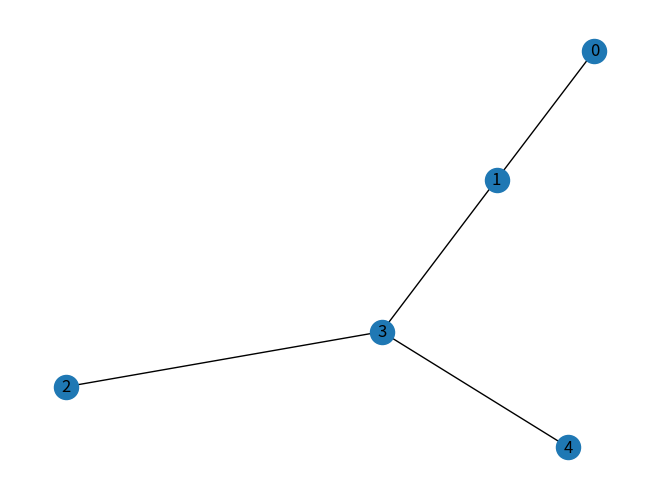

Source code (Python):
import numpy as np
from typing import Union
from itertools import combinations
from copy import deepcopy
import networkx as nx
import matplotlib.pyplot as plt
from scipy import stats


class Node:
    def __init__(self, data=None, nref=None, pref=None):
        self.value = data
        self.nref = nref
        self.pref = pref

    def __eq__(self, other):
        return self.value == other.value


class SparseMatrixElement(Node):

    def __init__(self, col, *args):
        super().__init__(*args)
        self.col = col

    def __repr__(self):
        return f"SparseMatrixElementObject Col: {self.col} Value: {self.value}"

    def __eq__(self, other):
        return self.col == other.col and self.value == other.value


class DoublyLinkedList:
    def __init__(self):
        self.head = None
        self.index = None

    def __repr__(self):
        if self.head is None:
            return "List has no element"
        else:
            list_string = []
            n = self.head
            print(self.head)
            while n is not None:
                list_string.append(f"{n.col}:{n.value}")
                print(list_string)
                n = n.nref
            return ','.join(list_string)

    @property
    def length(self):
        count = 0
        node = self.head
        while node:
            count += 1
            node = node.nref
        return count

    def insert_in_emptylist(self, data):
        if self.head is None:
            new_node = Node(data)
            self.head = new_node
        else:
            print("list is not empty")

    def insert_at_start(self, data):
        new_node = Node(data)
        new_node.nref = self.head
        if self.head is not None:
            self.head.pref = new_node
        print("node inserted")
        self.head = new_node

    def insert_at_end(self, new_node: SparseMatrixElement):
        new_node.nref = None
        if self.head is None:
            new_node.pref = None
            self.head = new_node
            return
        last = self.head
        while last.nref is not None:
            last = last.nref
        last.nref = new_node
        new_node.pref = last
        return

    def insert_after_item(self, prev_node, data):
        if self.head is None:
            print("List is empty")
            return
        new_node = Node(data, nref=prev_node.nref, pref=prev_node)
        prev_node.next = new_node
        if new_node.nref is not None:
            new_node.nref.pref = new_node

    def insert_before_item(self, x, data):
        if self.head is None:
            print("List is empty")
            return
        else:
            n = self.head
            while n is not None:
                if n.value == x:
                    break
                n = n.nref
            if n is None:
                print("item not in the list")
            else:
                new_node = Node(data)
                new_node.nref = n
                new_node.pref = n.pref
                if n.pref is not None:
                    n.pref.nref = new_node
                n.pref = new_node

    def insert_fill_at_col(self, col):
        new_node = SparseMatrixElement(col, 1)
        node = self.head
        if node.col > new_node.col:
            new_node.nref = self.head
            if self.head:
                self.head.pref = new_node
            self.head = new_node
        else:
            while node:
                if node.col > new_node.col:
                    new_node.nref = node
                    new_node.pref = node.pref
                    if node.pref is not None:
                        node.pref.nref = new_node
                    node.pref = new_node
                    return
                node = node.nref
            self.insert_at_end(new_node)

    def traverse_list(self):
        if self.head is None:
            print("List has no element")
            return
        else:
            n = self.head
            while n is not None:
                print(n.value, " ")
                n = n.nref

    def delete_at_start(self):
        if self.head is None:
            print("The list has no element to delete")
            return
        if self.head.nref is None:
            self.head = None
            return
        self.head = self.head.nref
        self.start_prev = None

    def delete_at_end(self):
        if self.head is None:
            print("The list has no element to delete")
            return
        if self.head.nref is None:
            self.head = None
            return
        n = self.head
        while n.nref is not None:
            n = n.nref
        n.pref.nref = None

    def delete_element_by_value(self, x):
        if self.head is None:
            print("The list has no element to delete")
            return
        if self.head.nref is None:
            if self.head.value == x:
                self.head = None
            else:
                print("Item not found")
            return

        if self.head.value == x:
            self.head = self.head.nref
            self.head.pref = None
            return

        n = self.head
        while n.nref is not None:
            if n.value == x:
                break
            n = n.nref
        if n.nref is not None:
            n.pref.nref = n.nref
            n.nref.pref = n.pref
        else:
            if n.value == x:
                n.pref.nref = None
            else:
                print("Element not found")

    def delete_element_by_col(self, col: int):
        node = self.head
        if node.col == col:
            self.head = node.nref
            self.head.pref = None
            return
        else:
            while node:
                if node.col == col:
                    if node.nref:
                        node.pref.nref = node.nref
                        node.nref.pref = node.pref
                    else:
                        node.pref.nref = None
                    break
                node = node.nref

    def reverse_linked_list(self):
        if self.head is None:
            print("The list has no element to delete")
            return
        p = self.head
        q = p.nref
        p.nref = None
        p.pref = q
        while q is not None:
            q.pref = q.nref
            q.nref = p
            p = q
            q = q.pref
        self.head = p

    def get_node(self, index):
        current = self.head
        count = 0
        while current:
            if count == index:
                return current
            count += 1
            current = current.nref
        assert False

    def get_node_by_col(self, col):
        current = self.head
        while current:
            if current.col == col:
                return current
            current = current.nref
        assert False

    def connected_to_node(self, col):
        current = self.head
        while current:
            if current.col == col:
                return True
            current = current.nref
        return False

    def permutate(self, p_vector):
        node = self.head
        list_col = []
        list_col_new = []
        list_value = []
        while node:
            list_col.append(node.col)
            list_value.append(node.value)
            node = node.nref
        for col in list_col:
            list_col_new.append(p_vector.index(col))
        list_pair = zip(list_value, list_col_new)
        list_pair_new = sorted(list_pair, key = lambda x: x[1])
        node = self.head
        for pair in list_pair_new:
            node.value, node.col = pair
            node = node.nref


def generate_sparse_matrix_from_raw(raw_matrix, ignore_zero: bool = True,
                                    min_value: Union[float, int] = 0):
    n_rows, n_cols = raw_matrix.shape
    row_head = []
    row_diag = []
    row_sparse_matrix = SparseMatrix()
    for i in range(n_rows):
        sr = DoublyLinkedList()  # sparse row
        for j in range(n_cols):
            if raw_matrix[i, j] != 0:
                sme = SparseMatrixElement(j, raw_matrix[i, j])
                sr.insert_at_end(sme)
        row_diag.append(sr.get_node_by_col(i))
        row_head.append(sr.head)
        row_sparse_matrix.append(sr)
    return row_head, row_diag, row_sparse_matrix


def get_diagonal_vector(mat):
    row_diag = []
    for i, row in enumerate(mat):
        row_diag.append(row.get_node_by_col(i))
    return row_diag


class SparseMatrix(list):

    def __repr__(self):
        list_str = []
        for index, row in enumerate(self):
            node = row.head
            while node:
                list_str.append(f"row {index} col {node.col} value "
                                f"{node.value}")
                node = node.nref
        return '\n'.join(list_str)

    def print_all(self):
        for index, row in enumerate(self):
            node = row.head
            while node:
                print(f"Row: {index}", node)
                node = node.nref

    def append(self, dl):
        dl.index = len(self)
        super(SparseMatrix, self).append(dl)

    def row_full(self, index):
        return load_sparse_working_row(self[index], len(self))

    def permutate(self, p_vector):
        for row in self:
            row.permutate(p_vector)
        self.__init__([self[i] for i in p_vector])


def load_sparse_working_row(dl: DoublyLinkedList, length: int):
    """
    It is actually the working row full vector.
    """
    node = dl.head
    swr = [0] * length
    while node:
        swr[node.col] = node.value
        node = node.nref
    return swr


def unload_sparse_working_row(dl: DoublyLinkedList, swr: list):
    node = dl.head
    while node:
        node.value = swr[node.col]
        swr[node.col] = 0
        node = node.nref
    return dl


def sparse_factorization(sparse_matrix, row_diag):
    n_dim = len(sparse_matrix)
    for i in range(1, n_dim):
        swr = load_sparse_working_row(sparse_matrix[i], n_dim)
        p2 = sparse_matrix[i].head
        while p2 != row_diag[i]:
            p1 = row_diag[p2.col]
            swr[p2.col] /= p1.value
            p1 = p1.nref
            while p1:
                swr[p1.col] -= swr[p2.col] * p1.value
                p1 = p1.nref
            p2 = p2.nref
        sparse_matrix[i] = unload_sparse_working_row(sparse_matrix[i], swr)
    return sparse_matrix


def sparse_factorization_using_permutation(sparse_matrix, row_diag, p_vector):
    n_dim = len(sparse_matrix)
    for i in range(1, n_dim):
        k = p_vector[i]
        swr = load_sparse_working_row(sparse_matrix[k], n_dim)
        p2 = sparse_matrix[k].head
        while p2 != row_diag[k]:
            p1 = row_diag[p2.col]
            swr[p2.col] /= p1.value
            p1 = p1.nref
            while p1:
                swr[p1.col] -= swr[p2.col] * p1.value
                p1 = p1.nref
            p2 = p2.nref
        sparse_matrix[k] = unload_sparse_working_row(sparse_matrix[k], swr)
    return sparse_matrix


def sparse_forward_substitution(sparse_matrix, row_diag, p_vector, b_vector):
    n_dim = len(sparse_matrix)
    for i in range(1, n_dim):
        k = p_vector[i]
        p1 = sparse_matrix[k].head
        while p1 != row_diag[k]:
            b_vector[k] -= p1.value*b_vector[p1.col]
            p1 = p1.nref
    return b_vector


def sparse_backward_substitution(sparse_matrix, row_diag, p_vector, b_vector):
    n_dim = len(sparse_matrix)
    for i in range(n_dim, 1, -1):
        k = p_vector[i]
        p1 = row_diag[k].nref
        while p1:
            b_vector[k] -= p1.value * b_vector[p1.col]
            p1 = p1.nref
        b_vector[k] /= row_diag[k].value
    return b_vector


def factorization_path(row_diag, arow):
    p1 = row_diag[arow]
    path = []
    while p1:
        path.append(p1.col)
        p1 = row_diag[p1.col].nref
    return path


def generate_factorization_graph(mat):
    dia = get_diagonal_vector(mat)
    processed = []
    graph = []
    for i, _ in enumerate(mat):
        if i not in processed:
            path = factorization_path(dia, i)
            processed = list(set(processed + path))
            graph.append(path)
    return graph


def get_factorization_stats(graph):
    len_array = []
    for path in graph:
        len_array.append(len(path))
    return stats.describe(len_array)


def factorization_to_graph(graph, network=False):
    edgelist = []
    for path in graph:
        edgelist = list(set(edgelist + list(zip(path[::1], path[1::1]))))
    if network:
        g = nx.Graph(edgelist)
        return g
    else:
        return edgelist


def reorder_matrix(mat, method='tinney2'):
    n_dim = len(mat)
    chosen_nodes = [False] * n_dim
    bswr = [False] * n_dim
    row_perm = [0] * n_dim
    sorted_matrix = deepcopy(mat)
    num_fills = 0

    for i in range(0, n_dim):
        sorted_matrix = sorted(sorted_matrix, key=lambda x: x.length)
        sorted_index = [x.index for x in sorted_matrix]
        k = sorted_matrix[0].index
        row_perm[i] = k
        chosen_nodes[k] = True
        adj_nodes = []
        node = sorted_matrix[0].head
        while node:
            if node.col != k:
                adj_nodes.append(node)
            node = node.nref

        if len(adj_nodes) > 1:
            pairs = combinations(adj_nodes, 2)
            for pair in pairs:
                index_1 = pair[0].col
                index_2 = pair[1].col
                if mat[index_1].connected_to_node(index_2):
                    continue
                else:
                    mat[index_1].insert_fill_at_col(index_2)
                    mat[index_2].insert_fill_at_col(index_1)
                    index = sorted_index.index(index_1)
                    sorted_matrix[index].insert_fill_at_col(index_2)
                    index = sorted_index.index(index_2)
                    sorted_matrix[index].insert_fill_at_col(index_1)
                    num_fills += 2

        for node in adj_nodes:
            index = sorted_index.index(node.col)
            sorted_matrix[index].delete_element_by_col(k)
        sorted_matrix.pop(0)
    return row_perm, num_fills, mat


if __name__ == "__main__":
    a = np.array(
        [[5, 0, 0, -4], [0, 4, 0, -3], [0, 0, 3, -2], [-4, -3, -2, 10]])
    b = np.array(
        [[10, -4, -3, -2], [-4, 5, 0, 0], [-3, 0, 4, 0], [-2, 0, 0, 3]])
    c = np.array([[1,1,0,1,1], [1,1,1,0,0], [0,1,1,1,0], [1,0,1,1,1], [1,0,
                                                                       0,1,1]])
    spm = []
    hp, dp, lil = generate_sparse_matrix_from_raw(c)
    permutation, num_fill, matrix = reorder_matrix(lil)
    print(permutation)
    print("--------------------")
    print(matrix)
    print("--------------------")
    print(num_fill)
    print("--------------------")
    matrix.permutate(permutation)
    graph = generate_factorization_graph(matrix)
    print(get_factorization_stats(graph))
    g = factorization_to_graph(graph, True)
    nx.draw(g, with_labels=True)
    plt.show()
